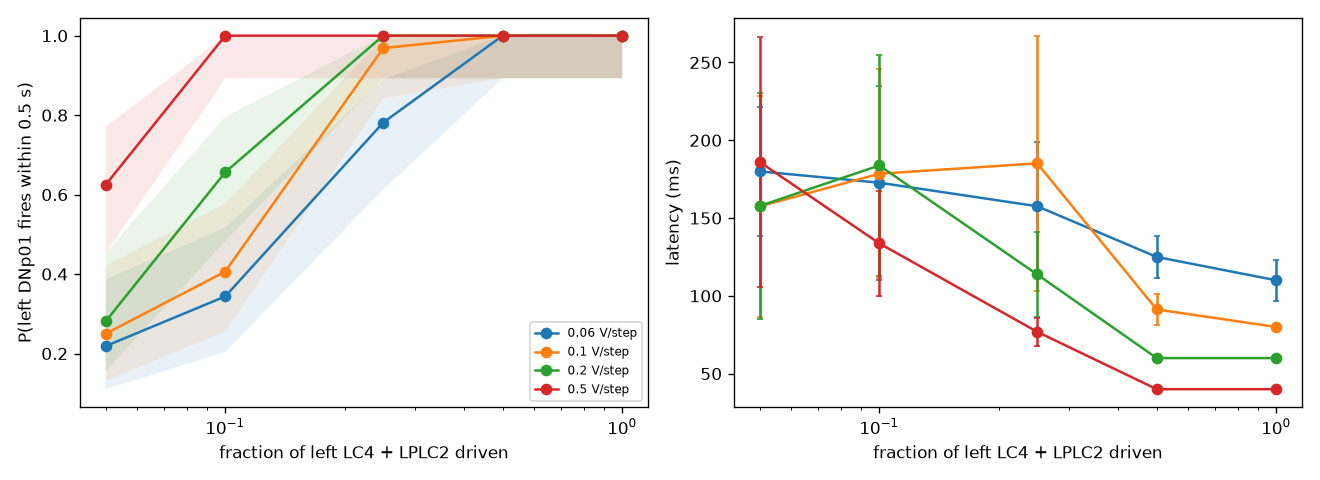

Source data for this figure (header and first rows):
fraction, n_cells, strength, flies, p_L, p_R, lat_L_ms, lat_L_sd
0.05, 8, 0.06, 32, 0.2188, 0.1875, 180.0, 41.4
0.05, 8, 0.1, 32, 0.25, 0.125, 157.5, 71.02
0.05, 8, 0.2, 32, 0.2812, 0.2188, 157.8, 72.69
0.05, 8, 0.5, 32, 0.625, 0.25, 186.0, 80.27
0.1, 16, 0.06, 32, 0.3438, 0.25, 172.7, 62.24
0.1, 16, 0.1, 32, 0.4062, 0.25, 178.5, 67.24
0.1, 16, 0.2, 32, 0.6562, 0.2188, 183.8, 71.08
0.1, 16, 0.5, 32, 1.0, 0.1875, 133.8, 33.7
0.25, 41, 0.06, 32, 0.7812, 0.25, 157.6, 41.31
0.25, 41, 0.1, 32, 0.9688, 0.25, 185.2, 82.06
0.25, 41, 0.2, 32, 1.0, 0.2812, 113.8, 27.13
0.25, 41, 0.5, 32, 1.0, 0.25, 76.88, 8.817
0.5, 82, 0.06, 32, 1.0, 0.25, 125.0, 13.23
0.5, 82, 0.1, 32, 1.0, 0.2812, 91.25, 9.922
0.5, 82, 0.2, 32, 1.0, 0.2812, 60.0, 0.0
0.5, 82, 0.5, 32, 1.0, 0.25, 40.0, 0.0
1.0, 165, 0.06, 32, 1.0, 0.3125, 110.0, 13.23
1.0, 165, 0.1, 32, 1.0, 0.3125, 80.0, 0.0
1.0, 165, 0.2, 32, 1.0, 0.3438, 60.0, 0.0
1.0, 165, 0.5, 32, 1.0, 0.4375, 40.0, 0.0
